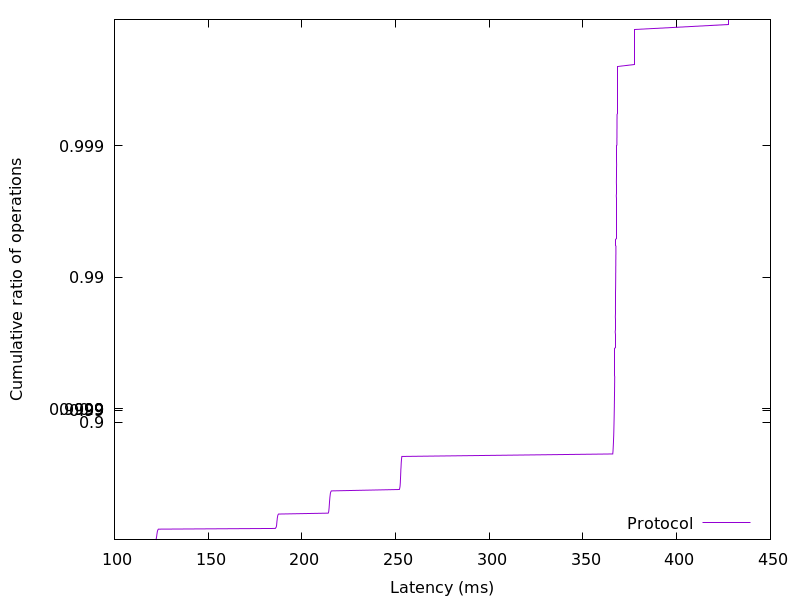

The file beside this chart, header and first rows:
122.029056, 0.01
122.2, 0.02
122.3, 0.03
122.4, 0.04
122.4, 0.05
122.5, 0.06
122.5, 0.07
122.6, 0.08
122.6, 0.09
122.6, 0.1
122.7, 0.11
122.7, 0.12
122.8, 0.13
122.9, 0.14
122.9, 0.15
123.1, 0.16
123.2, 0.17
123.4, 0.18
185.8, 0.19
186.1, 0.2
186.3, 0.21
186.4, 0.22
186.5, 0.23
186.5, 0.24
186.6, 0.25
186.6, 0.26
186.6, 0.27
186.7, 0.28
186.7, 0.29
186.8, 0.3
186.8, 0.31
186.9, 0.32
186.9, 0.33
187, 0.34
187.1, 0.35
187.2, 0.36
187.5, 0.37
214, 0.38
214.2, 0.39
214.3, 0.4
214.4, 0.41
214.4, 0.42
214.5, 0.43
214.5, 0.44
214.6, 0.45
214.6, 0.46
214.7, 0.47
214.7, 0.48
214.8, 0.49
214.8, 0.5
214.8, 0.51
214.9, 0.52
214.9, 0.53
215, 0.54
215.1, 0.55
215.2, 0.56
215.3, 0.57
215.7, 0.58
252, 0.59
252.2, 0.6
252.4, 0.61
... 298 more rows
